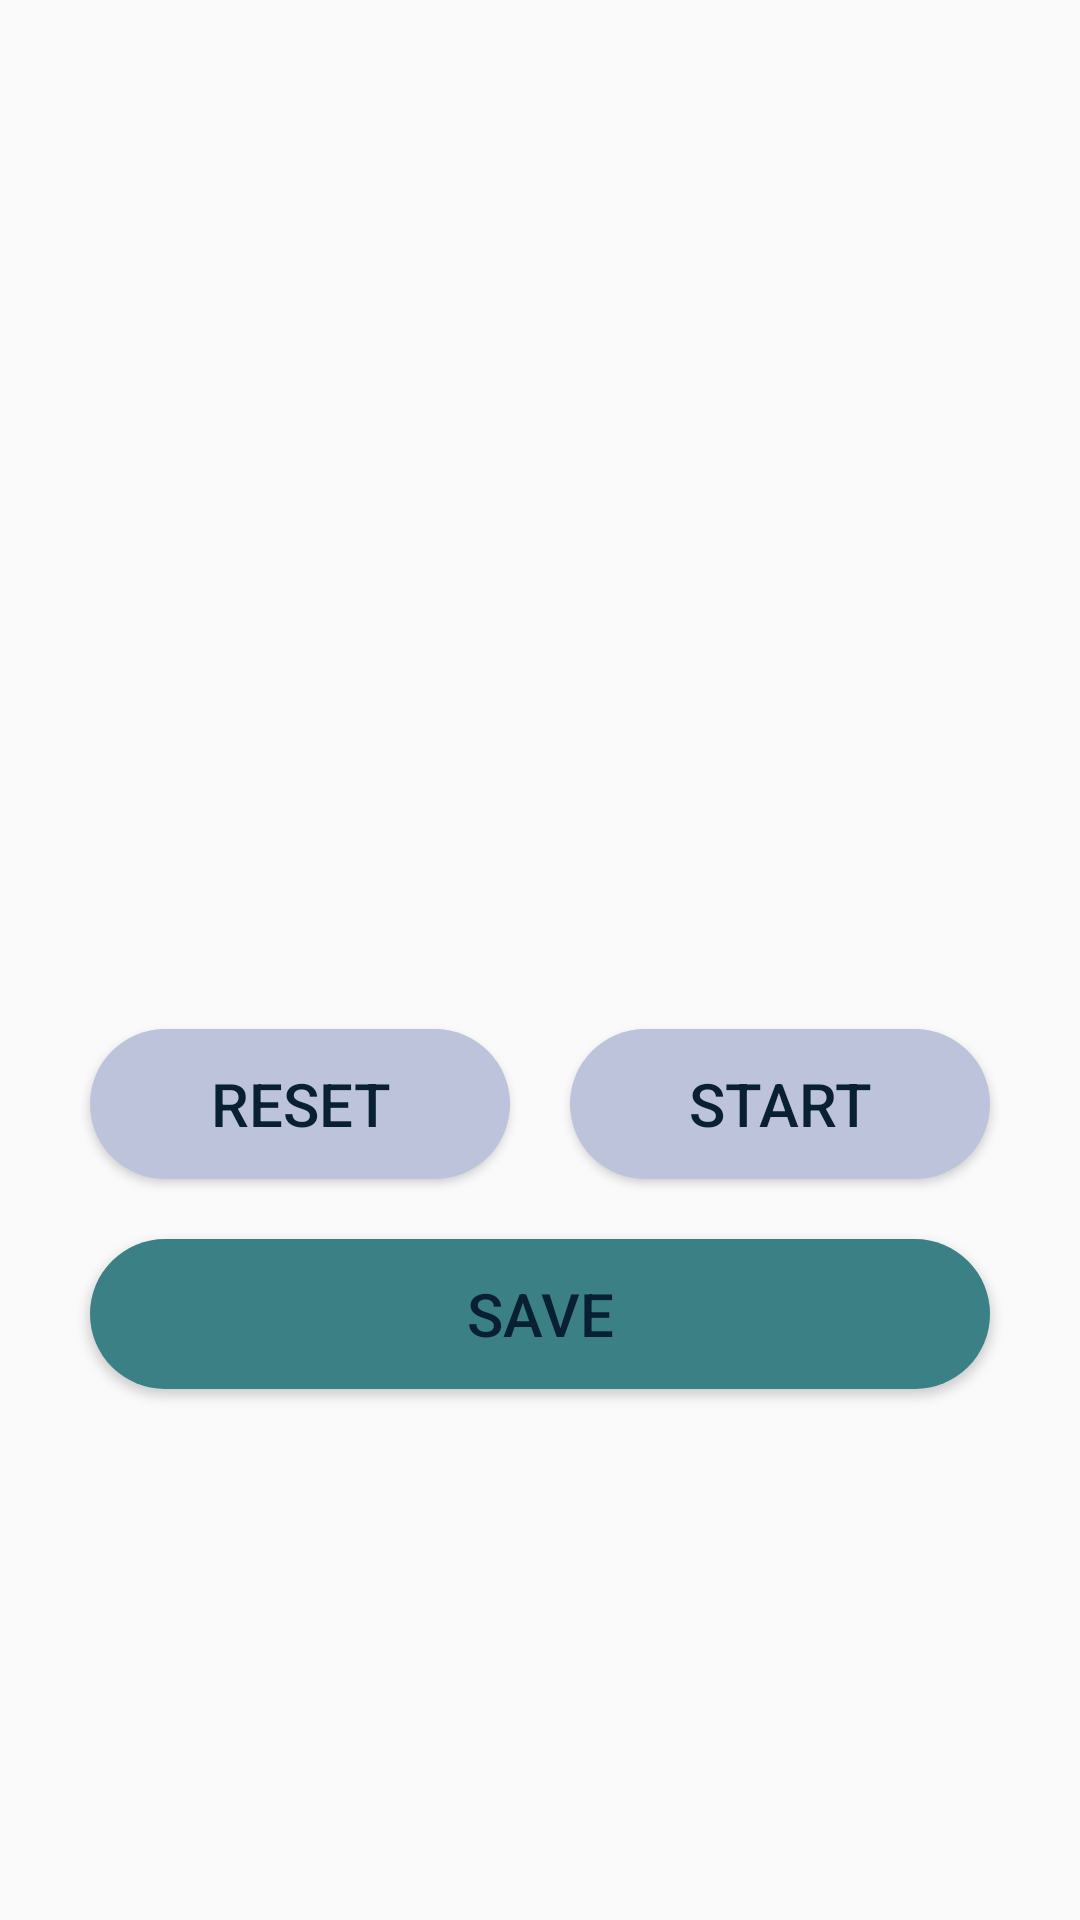

Write the Android layout XML for this screen, with the resource values it uses.
<!-- AndroidManifest.xml: application theme Theme.TimeIsGold -->
<!-- res/layout/fragment_stop_watch.xml -->
<?xml version="1.0" encoding="utf-8"?>
<androidx.constraintlayout.widget.ConstraintLayout xmlns:android="http://schemas.android.com/apk/res/android"
    xmlns:app="http://schemas.android.com/apk/res-auto"
    android:layout_width="match_parent"
    android:layout_height="match_parent"
    android:orientation="vertical">


    <TextView
        android:id="@+id/time_text_view"
        android:layout_width="300dp"
        android:layout_height="wrap_content"
        android:textSize="40sp"
        app:layout_constraintBottom_toBottomOf="parent"
        app:layout_constraintTop_toTopOf="parent"
        app:layout_constraintStart_toStartOf="parent"
        android:gravity="center"
        app:layout_constraintVertical_bias="0.3"
        app:layout_constraintEnd_toEndOf="parent" />

    <Button
        android:id="@+id/reset_button"
        android:layout_width="140dp"
        android:layout_height="50dp"
        android:layout_marginBottom="20dp"
        android:background="@drawable/violet_button_selector"
        android:text="@string/reset_record"
        android:textColor="@color/my_text_color"
        android:textSize="20sp"
        app:layout_constraintBottom_toTopOf="@+id/save_button"
        app:layout_constraintStart_toStartOf="@+id/save_button" />

    <Button
        android:id="@+id/start_button"
        android:layout_width="140dp"
        android:layout_height="50dp"
        android:layout_marginStart="20dp"
        android:layout_marginBottom="20dp"
        android:background="@drawable/violet_button_selector"
        android:text="@string/start_record"
        android:textColor="@color/my_text_color"
        android:textSize="20sp"
        app:layout_constraintBottom_toTopOf="@+id/save_button"
        app:layout_constraintEnd_toEndOf="@+id/save_button" />

    <Button
        android:id="@+id/save_button"
        android:layout_width="300dp"
        android:layout_height="50dp"
        android:background="@drawable/green_button_selector"
        android:text="@string/save_record"
        android:textColor="@color/my_text_color"
        android:textSize="20sp"
        app:layout_constraintBottom_toBottomOf="parent"
        app:layout_constraintEnd_toEndOf="parent"
        app:layout_constraintStart_toStartOf="parent"
        app:layout_constraintTop_toTopOf="parent"
        app:layout_constraintVertical_bias="0.7" />
</androidx.constraintlayout.widget.ConstraintLayout>
<!-- resources referenced by this layout -->
<resources>
  <color name="my_text_color">#082032</color>
  <!-- drawable green_button_selector (drawable-hdpi) -->
  <?xml version="1.0" encoding="utf-8"?>
  <selector xmlns:android="http://schemas.android.com/apk/res/android">
  
      <item
          android:state_pressed="false"
          android:drawable="@drawable/deep_green_blue_button"/>
  
      <item
          android:state_pressed="true"
          android:drawable="@drawable/deep_green_button" />
  
  
  </selector>
  <!-- drawable violet_button_selector (drawable) -->
  <?xml version="1.0" encoding="utf-8"?>
  <selector xmlns:android="http://schemas.android.com/apk/res/android">
  
      <item
          android:state_pressed="false"
          android:drawable="@drawable/pastel_violet_button"/>
  
      <item
          android:state_pressed="true"
          android:drawable="@drawable/white_pink_button" />
  
  
  </selector>
  <string name="reset_record">Reset</string>
  <string name="save_record">Save</string>
  <string name="start_record">Start</string>
  <style name="Theme.TimeIsGold" parent="Theme.AppCompat.Light.NoActionBar">
          
          <item name="colorPrimary">@color/purple_500</item>
          <item name="colorPrimaryVariant">@color/purple_700</item>
          <item name="colorOnPrimary">@color/white</item>
          
          <item name="colorSecondary">@color/teal_200</item>
          <item name="colorSecondaryVariant">@color/teal_700</item>
          <item name="colorOnSecondary">@color/black</item>
          
          <item name="android:statusBarColor" tools:targetApi="l">?attr/colorOnPrimary</item>
          <item name="android:windowLightStatusBar" tools:targetApi="m">true</item>
          
      </style>
  <!-- drawable deep_green_blue_button (drawable-hdpi) -->
  <?xml version="1.0" encoding="utf-8"?>
  <shape xmlns:android="http://schemas.android.com/apk/res/android"
      android:shape="rectangle">
  
      <corners
          android:radius="40dp" />
      <solid
          android:color="@color/deep_green_blue" />
  
      <size
          android:width="100dp"
          android:height="30dp" />
  
  </shape>
  <!-- drawable deep_green_button (drawable-hdpi) -->
  <?xml version="1.0" encoding="utf-8"?>
  <shape xmlns:android="http://schemas.android.com/apk/res/android"
      android:shape="rectangle">
  
      <corners
          android:radius="40dp" />
      <solid
          android:color="@color/deep_green" />
  
      <size
          android:width="100dp"
          android:height="30dp" />
  
  </shape>
  <!-- drawable pastel_violet_button (drawable) -->
  <?xml version="1.0" encoding="utf-8"?>
  <shape xmlns:android="http://schemas.android.com/apk/res/android"
      android:shape="rectangle">
  
      <corners
          android:radius="40dp" />
      <solid
          android:color="@color/pastel_violet" />
      <size
          android:width="100dp"
          android:height="30dp" />
  
  
  </shape>
  <!-- drawable white_pink_button (drawable-hdpi) -->
  <?xml version="1.0" encoding="utf-8"?>
  <shape xmlns:android="http://schemas.android.com/apk/res/android"
      android:shape="rectangle">
  
      <corners
          android:radius="40dp" />
      <solid
          android:color="@color/white_pink" />
  
      <size
          android:width="100dp"
          android:height="30dp" />
  
  </shape>
  <color name="purple_500">#FF6200EE</color>
  <color name="purple_700">#FF3700B3</color>
  <color name="white">#FFFFFFFF</color>
  <color name="teal_200">#FF03DAC5</color>
  <color name="teal_700">#FF018786</color>
  <color name="black">#FF000000</color>
  <color name="deep_green_blue">#3B8085</color>
  <color name="deep_green">#22695C</color>
  <color name="pastel_violet">#BCC3DB</color>
  <color name="white_pink">#E3DBEE</color>
</resources>
